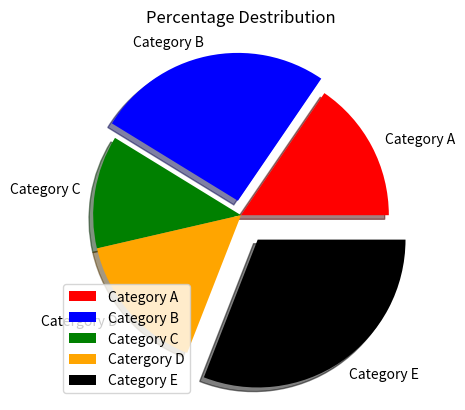

Python code for this plot:
import matplotlib.pyplot as plt

categories = ["Category A", "Category B", "Category C", "Catergory D","Category E"]
percentages = [15, 25, 12, 15,30]

explode = [0, 0.1, 0, 0, 0.2]
colors = ["red", "blue", "green", "orange", "black"]

plt.pie(percentages,  explode = explode, labels = categories, colors = colors, shadow = True)
plt.title("Percentage Destribution")
plt.legend(categories)
plt.show()
